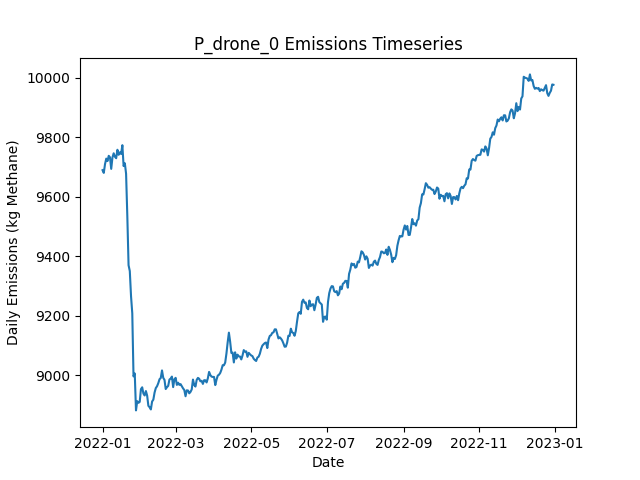

The file beside this chart, header and first rows:
Date, Daily Emissions (Kg Methane), Daily Mitigable Emissions (Kg Methane), Daily Non-Mitigable Emissions (Kg Methan…, Daily Cost ($), Active Leaks, New Leaks, Leaks Repaired, Leaks Naturally Repaired, Leaks Tagged, Daily Repair Cost ($), Daily Natural Repair Cost ($), drone Deployment Cost ($), drone Sites flagged for Follow-Up, drone Leaks tagged for repair, drone Sites Visited, drone Travel Time (Minutes), drone Survey Time (Minutes), OGI_FU Deployment Cost ($), OGI_FU Sites flagged for Follow-Up, OGI_FU Leaks tagged for repair, OGI_FU Sites Visited, OGI_FU Travel Time (Minutes), OGI_FU Survey Time (Minutes)
2022-01-01, 9689, 6754, 2935, 500, 3618, 3637, 0, 15, 0.00000, 0.00000, 3000, 500, 0, , 9, 300, 180, 0.00000, , 0, 0, 0, 0
2022-01-02, 9680, 6744, 2936, 500, 3614, 6, 0, 8, 0.00000, 0.00000, 1600, 500, 0, , 9, 300, 180, 0.00000, , 0, 0, 0, 0
2022-01-03, 9709, 6770, 2939, 1000, 3617, 9, 0, 4, 18, 0.00000, 800, 500, 1, , 9, 300, 180, 500, , 18, 1, 30, 120
2022-01-04, 9728, 6790, 2938, 500, 3623, 15, 0, 6, 0.00000, 0.00000, 1200, 500, 0, , 9, 300, 180, 0.00000, , 0, 0, 0, 0
2022-01-05, 9720, 6788, 2932, 1000, 3617, 7, 0, 9, 18, 0.00000, 1800, 500, 1, , 9, 300, 180, 500, , 18, 1, 30, 120
2022-01-06, 9737, 6787, 2950, 1500, 3616, 12, 0, 10, 37, 0.00000, 2000, 500, 2, , 9, 300, 180, 1000, , 37, 2, 60, 240
2022-01-07, 9732, 6782, 2950, 1500, 3611, 8, 0, 10, 66, 0.00000, 2000, 500, 3, , 9, 300, 180, 1000, , 66, 3, 120, 360
2022-01-08, 9693, 6754, 2940, 500, 3601, 4, 0, 11, 0.00000, 0.00000, 2200, 500, 0, , 9, 300, 180, 0.00000, , 0, 0, 0, 0
2022-01-09, 9732, 6776, 2956, 1000, 3606, 12, 0, 4, 20, 0.00000, 800, 500, 1, , 9, 300, 180, 500, , 20, 1, 30, 120
2022-01-10, 9746, 6798, 2948, 1000, 3609, 9, 0, 4, 24, 0.00000, 800, 500, 1, , 9, 300, 180, 500, , 24, 1, 30, 120
2022-01-11, 9734, 6785, 2949, 1500, 3601, 4, 0, 10, 65, 0.00000, 2000, 500, 3, , 9, 300, 180, 1000, , 65, 3, 120, 360
2022-01-12, 9729, 6780, 2949, 500, 3601, 6, 0, 4, 0.00000, 0.00000, 800, 500, 0, , 1, 30, 20, 0.00000, , 0, 0, 0, 0
2022-01-13, 9758, 6795, 2962, 1000, 3608, 18, 0, 7, 34, 0.00000, 1400, 0.00000, 2, , 0, 0, 0, 1000, , 34, 2, 60, 240
2022-01-14, 9741, 6789, 2952, 0.00000, 3603, 3, 0, 5, 0.00000, 0.00000, 1000, 0.00000, 0, , 0, 0, 0, 0.00000, , 0, 0, 0, 0
2022-01-15, 9749, 6781, 2968, 0.00000, 3602, 13, 0, 12, 0.00000, 0.00000, 2400, 0.00000, 0, , 0, 0, 0, 0.00000, , 0, 0, 0, 0
2022-01-16, 9743, 6778, 2966, 0.00000, 3600, 13, 0, 9, 0.00000, 0.00000, 1800, 0.00000, 0, , 0, 0, 0, 0.00000, , 0, 0, 0, 0
2022-01-17, 9773, 6808, 2965, 0.00000, 3605, 13, 0, 5, 0.00000, 0.00000, 1000, 0.00000, 0, , 0, 0, 0, 0.00000, , 0, 0, 0, 0
2022-01-18, 9703, 6740, 2963, 3000, 3585, 6, 15, 7, 0.00000, 3000, 1400, 0.00000, 0, , 0, 0, 0, 0.00000, , 0, 0, 0, 0
2022-01-19, 9712, 6752, 2960, 0.00000, 3588, 14, 0, 6, 0.00000, 0.00000, 1200, 0.00000, 0, , 0, 0, 0, 0.00000, , 0, 0, 0, 0
2022-01-20, 9677, 6714, 2963, 3200, 3577, 10, 16, 2, 0.00000, 3200, 400, 0.00000, 0, , 0, 0, 0, 0.00000, , 0, 0, 0, 0
2022-01-21, 9535, 6598, 2936, 7200, 3545, 11, 36, 3, 0.00000, 7200, 600, 0.00000, 0, , 0, 0, 0, 0.00000, , 0, 0, 0, 0
2022-01-22, 9370, 6428, 2942, 12000, 3495, 15, 60, 2, 0.00000, 12000, 400, 0.00000, 0, , 0, 0, 0, 0.00000, , 0, 0, 0, 0
2022-01-23, 9350, 6418, 2933, 0.00000, 3492, 9, 0, 5, 0.00000, 0.00000, 1000, 0.00000, 0, , 0, 0, 0, 0.00000, , 0, 0, 0, 0
2022-01-24, 9266, 6337, 2928, 4800, 3465, 11, 24, 9, 0.00000, 4800, 1800, 0.00000, 0, , 0, 0, 0, 0.00000, , 0, 0, 0, 0
2022-01-25, 9209, 6272, 2936, 4600, 3440, 8, 23, 5, 0.00000, 4600, 1000, 0.00000, 0, , 0, 0, 0, 0.00000, , 0, 0, 0, 0
2022-01-26, 8997, 6052, 2945, 11200, 3383, 8, 56, 7, 0.00000, 11200, 1400, 0.00000, 0, , 0, 0, 0, 0.00000, , 0, 0, 0, 0
2022-01-27, 9007, 6058, 2948, 0.00000, 3387, 12, 0, 6, 0.00000, 0.00000, 1200, 0.00000, 0, , 0, 0, 0, 0.00000, , 0, 0, 0, 0
2022-01-28, 8883, 5934, 2948, 6800, 3348, 11, 34, 15, 0.00000, 6800, 3000, 0.00000, 0, , 0, 0, 0, 0.00000, , 0, 0, 0, 0
2022-01-29, 8914, 5953, 2961, 0.00000, 3357, 18, 0, 4, 0.00000, 0.00000, 800, 0.00000, 0, , 0, 0, 0, 0.00000, , 0, 0, 0, 0
2022-01-30, 8908, 5947, 2961, 0.00000, 3363, 11, 0, 5, 0.00000, 0.00000, 1000, 0.00000, 0, , 0, 0, 0, 0.00000, , 0, 0, 0, 0
2022-01-31, 8911, 5944, 2968, 0.00000, 3367, 8, 0, 4, 0.00000, 0.00000, 800, 0.00000, 0, , 0, 0, 0, 0.00000, , 0, 0, 0, 0
2022-02-01, 8954, 5968, 2986, 0.00000, 3382, 20, 0, 2, 0.00000, 0.00000, 400, 0.00000, 0, , 0, 0, 0, 0.00000, , 0, 0, 0, 0
2022-02-02, 8960, 5964, 2996, 0.00000, 3391, 17, 0, 5, 0.00000, 0.00000, 1000, 0.00000, 0, , 0, 0, 0, 0.00000, , 0, 0, 0, 0
2022-02-03, 8939, 5944, 2995, 0.00000, 3389, 8, 0, 7, 0.00000, 0.00000, 1400, 0.00000, 0, , 0, 0, 0, 0.00000, , 0, 0, 0, 0
2022-02-04, 8933, 5932, 3001, 0.00000, 3384, 7, 0, 10, 0.00000, 0.00000, 2000, 0.00000, 0, , 0, 0, 0, 0.00000, , 0, 0, 0, 0
2022-02-05, 8948, 5942, 3006, 0.00000, 3388, 11, 0, 3, 0.00000, 0.00000, 600, 0.00000, 0, , 0, 0, 0, 0.00000, , 0, 0, 0, 0
2022-02-06, 8933, 5927, 3005, 0.00000, 3382, 6, 0, 9, 0.00000, 0.00000, 1800, 0.00000, 0, , 0, 0, 0, 0.00000, , 0, 0, 0, 0
2022-02-07, 8898, 5924, 2975, 0.00000, 3373, 8, 0, 10, 0.00000, 0.00000, 2000, 0.00000, 0, , 0, 0, 0, 0.00000, , 0, 0, 0, 0
2022-02-08, 8893, 5923, 2971, 0.00000, 3369, 5, 0, 6, 0.00000, 0.00000, 1200, 0.00000, 0, , 0, 0, 0, 0.00000, , 0, 0, 0, 0
2022-02-09, 8886, 5917, 2969, 0.00000, 3363, 8, 0, 9, 0.00000, 0.00000, 1800, 0.00000, 0, , 0, 0, 0, 0.00000, , 0, 0, 0, 0
2022-02-10, 8913, 5928, 2984, 0.00000, 3366, 10, 0, 6, 0.00000, 0.00000, 1200, 0.00000, 0, , 0, 0, 0, 0.00000, , 0, 0, 0, 0
2022-02-11, 8919, 5931, 2988, 0.00000, 3369, 14, 0, 8, 0.00000, 0.00000, 1600, 0.00000, 0, , 0, 0, 0, 0.00000, , 0, 0, 0, 0
2022-02-12, 8943, 5945, 2998, 0.00000, 3375, 15, 0, 5, 0.00000, 0.00000, 1000, 0.00000, 0, , 0, 0, 0, 0.00000, , 0, 0, 0, 0
2022-02-13, 8958, 5952, 3006, 0.00000, 3380, 11, 0, 4, 0.00000, 0.00000, 800, 0.00000, 0, , 0, 0, 0, 0.00000, , 0, 0, 0, 0
2022-02-14, 8964, 5968, 2996, 0.00000, 3383, 11, 0, 4, 0.00000, 0.00000, 800, 0.00000, 0, , 0, 0, 0, 0.00000, , 0, 0, 0, 0
2022-02-15, 8974, 5970, 3004, 0.00000, 3382, 9, 0, 7, 0.00000, 0.00000, 1400, 0.00000, 0, , 0, 0, 0, 0.00000, , 0, 0, 0, 0
2022-02-16, 8987, 5973, 3014, 0.00000, 3385, 10, 0, 5, 0.00000, 0.00000, 1000, 0.00000, 0, , 0, 0, 0, 0.00000, , 0, 0, 0, 0
2022-02-17, 8992, 5976, 3015, 0.00000, 3384, 6, 0, 5, 0.00000, 0.00000, 1000, 0.00000, 0, , 0, 0, 0, 0.00000, , 0, 0, 0, 0
2022-02-18, 9017, 6003, 3014, 0.00000, 3389, 15, 0, 7, 0.00000, 0.00000, 1400, 0.00000, 0, , 0, 0, 0, 0.00000, , 0, 0, 0, 0
2022-02-19, 8992, 5978, 3014, 0.00000, 3384, 4, 0, 8, 0.00000, 0.00000, 1600, 0.00000, 0, , 0, 0, 0, 0.00000, , 0, 0, 0, 0
2022-02-20, 8985, 5969, 3016, 0.00000, 3384, 9, 0, 7, 0.00000, 0.00000, 1400, 0.00000, 0, , 0, 0, 0, 0.00000, , 0, 0, 0, 0
2022-02-21, 8955, 5948, 3007, 0.00000, 3377, 4, 0, 7, 0.00000, 0.00000, 1400, 0.00000, 0, , 0, 0, 0, 0.00000, , 0, 0, 0, 0
2022-02-22, 8961, 5952, 3008, 0.00000, 3379, 10, 0, 7, 0.00000, 0.00000, 1400, 0.00000, 0, , 0, 0, 0, 0.00000, , 0, 0, 0, 0
2022-02-23, 8965, 5958, 3007, 0.00000, 3379, 8, 0, 4, 0.00000, 0.00000, 800, 0.00000, 0, , 0, 0, 0, 0.00000, , 0, 0, 0, 0
2022-02-24, 8986, 5969, 3018, 0.00000, 3387, 15, 0, 5, 0.00000, 0.00000, 1000, 0.00000, 0, , 0, 0, 0, 0.00000, , 0, 0, 0, 0
2022-02-25, 8990, 5968, 3022, 0.00000, 3386, 7, 0, 7, 0.00000, 0.00000, 1400, 0.00000, 0, , 0, 0, 0, 0.00000, , 0, 0, 0, 0
2022-02-26, 8996, 5973, 3023, 0.00000, 3388, 10, 0, 6, 0.00000, 0.00000, 1200, 0.00000, 0, , 0, 0, 0, 0.00000, , 0, 0, 0, 0
2022-02-27, 8961, 5962, 2999, 0.00000, 3378, 5, 0, 9, 0.00000, 0.00000, 1800, 0.00000, 0, , 0, 0, 0, 0.00000, , 0, 0, 0, 0
2022-02-28, 8987, 5990, 2998, 0.00000, 3385, 13, 0, 4, 0.00000, 0.00000, 800, 0.00000, 0, , 0, 0, 0, 0.00000, , 0, 0, 0, 0
2022-03-01, 8992, 5991, 3001, 0.00000, 3387, 12, 0, 8, 0.00000, 0.00000, 1600, 0.00000, 0, , 0, 0, 0, 0.00000, , 0, 0, 0, 0
... 305 more rows
